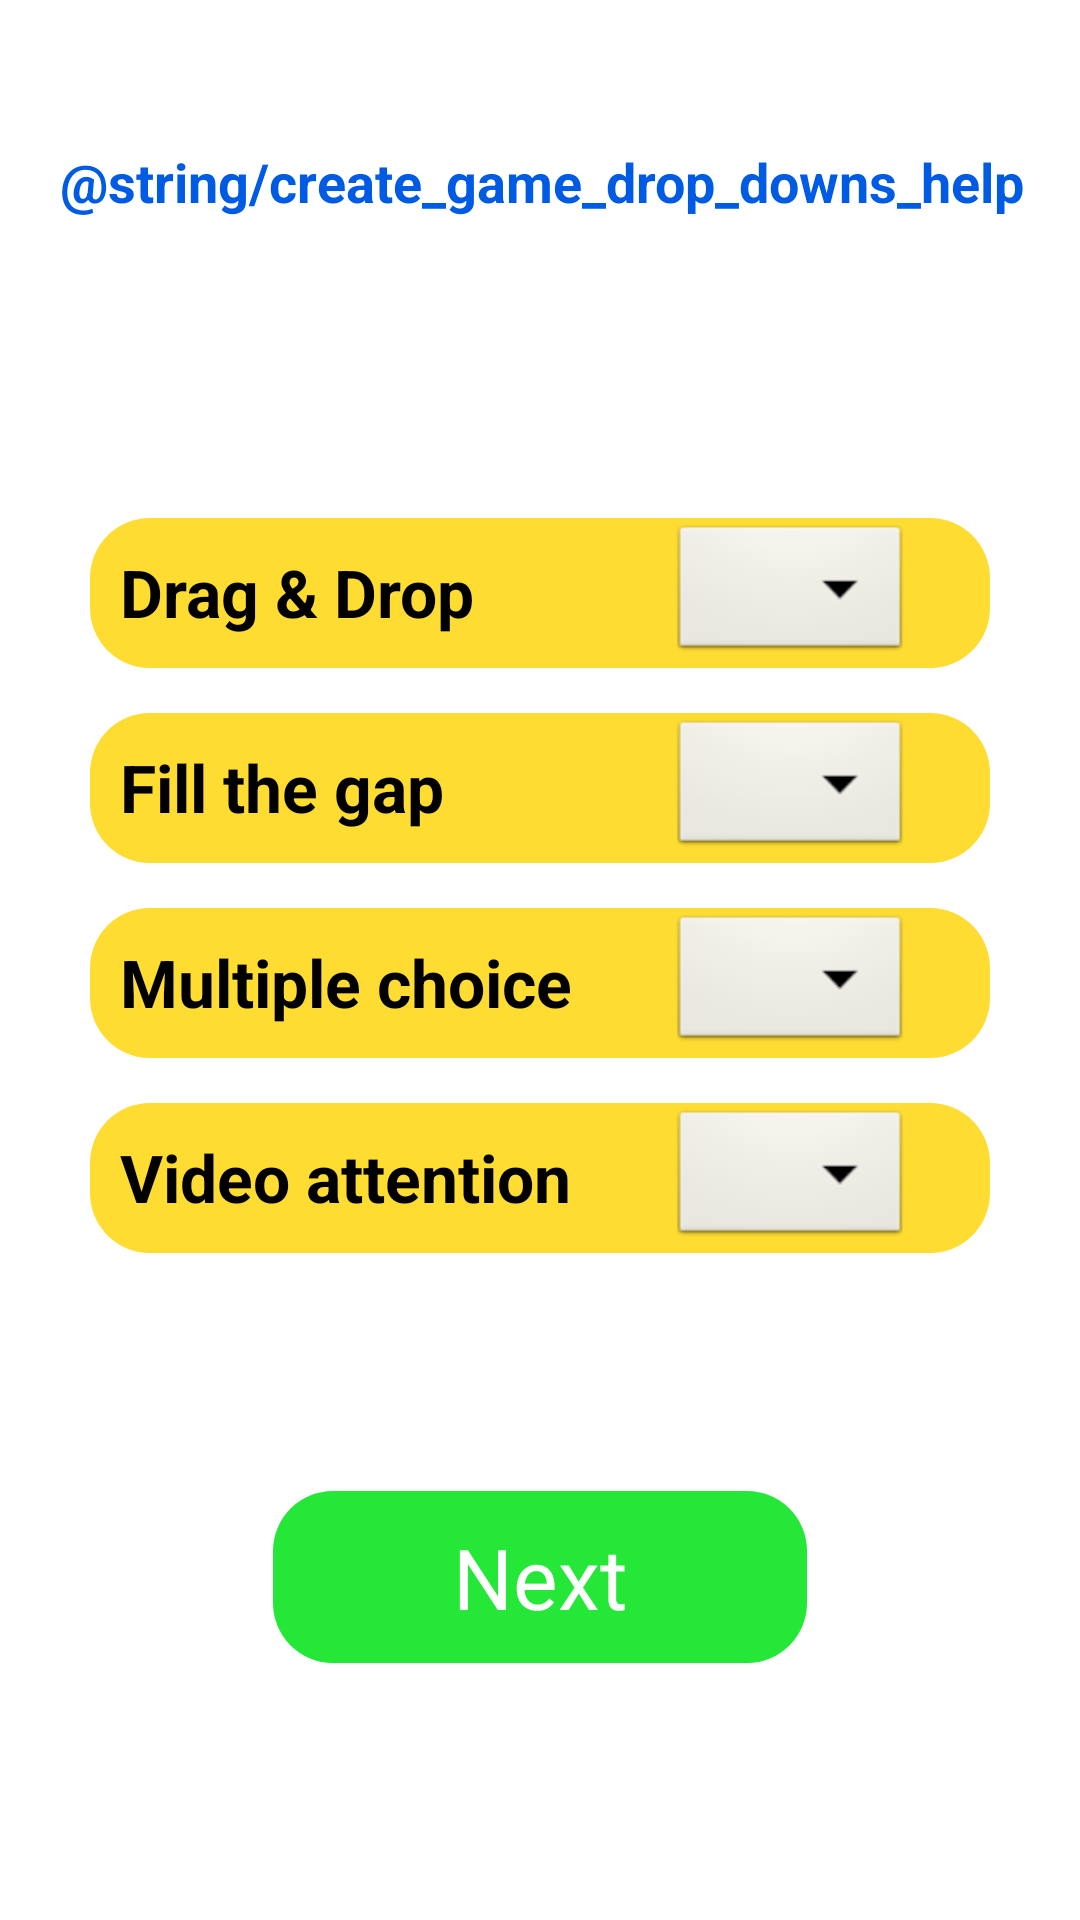

Layout XML and referenced resources for this Android screen:
<!-- AndroidManifest.xml: application theme Theme.GamificationApp -->
<!-- res/layout/fragment_create_game_drop_downs.xml -->
<?xml version="1.0" encoding="utf-8"?>
<androidx.constraintlayout.widget.ConstraintLayout xmlns:android="http://schemas.android.com/apk/res/android"
    xmlns:app="http://schemas.android.com/apk/res-auto"
    xmlns:tools="http://schemas.android.com/tools"
    android:layout_width="match_parent"
    android:layout_height="match_parent"
    tools:context=".fragments.DropDownsFragment">

    <TextView
        android:id="@+id/id_text_view_subject"
        android:layout_width="match_parent"
        android:layout_height="wrap_content"
        android:layout_marginLeft="20dp"
        android:text="Distributed Systems"
        android:textColor="@color/white"
        android:textSize="@dimen/titleSize"
        android:textStyle="bold"
        app:layout_constraintLeft_toLeftOf="parent"
        app:layout_constraintTop_toTopOf="parent"></TextView>

    <TextView
        android:id="@+id/id_text_view_help_text"
        android:layout_width="match_parent"
        android:layout_height="wrap_content"
        android:layout_marginLeft="20dp"
        android:text="@string/create_game_drop_downs_help"
        android:textColor="@color/text_blue"
        android:textSize="@dimen/helpTextSize"
        android:textStyle="bold"
        app:layout_constraintLeft_toLeftOf="parent"
        app:layout_constraintTop_toBottomOf="@id/id_text_view_subject"></TextView>

    <TextView
        android:id="@+id/id_text_view_drag_drop"
        android:layout_width="match_parent"
        android:layout_height="wrap_content"
        app:layout_constraintLeft_toLeftOf="parent"
        app:layout_constraintTop_toBottomOf="@id/id_text_view_help_text"
        android:background="@drawable/rounded_button"
        android:text="Drag &amp; Drop"
        android:textColor="@color/black"
        android:textSize="@dimen/subTitleSizeSmaller"
        android:textStyle="bold"
        android:padding="10dp"
        android:layout_marginTop="100dp"
        android:layout_marginLeft="30dp"
        android:layout_marginRight="30dp"></TextView>

    <Spinner
        android:id="@+id/id_spinner_drag_drop"
        android:layout_width="wrap_content"
        android:layout_height="wrap_content"
        android:background="@android:drawable/btn_dropdown"
        android:spinnerMode="dropdown"
        android:dropDownWidth="100dp"
        android:textAlignment="center"
        app:layout_constraintBottom_toBottomOf="@+id/id_text_view_drag_drop"
        app:layout_constraintEnd_toEndOf="@+id/id_text_view_drag_drop"
        app:layout_constraintHorizontal_bias="0.881"
        app:layout_constraintStart_toStartOf="@+id/id_text_view_drag_drop"
        app:layout_constraintTop_toTopOf="@+id/id_text_view_drag_drop">
    </Spinner>

    <TextView
        android:id="@+id/id_text_view_fill_the_gap"
        android:layout_width="match_parent"
        android:layout_height="wrap_content"
        app:layout_constraintLeft_toLeftOf="parent"
        app:layout_constraintTop_toBottomOf="@id/id_text_view_drag_drop"
        android:background="@drawable/rounded_button"
        android:text="Fill the gap"
        android:textColor="@color/black"
        android:textSize="@dimen/subTitleSizeSmaller"
        android:textStyle="bold"
        android:padding="10dp"
        android:layout_marginTop="15dp"
        android:layout_marginLeft="30dp"
        android:layout_marginRight="30dp"></TextView>

    <Spinner
        android:id="@+id/id_spinner_fill_the_gap"
        android:layout_width="wrap_content"
        android:layout_height="wrap_content"
        android:background="@android:drawable/btn_dropdown"
        android:spinnerMode="dropdown"
        android:dropDownWidth="100dp"
        android:textAlignment="center"
        app:layout_constraintBottom_toBottomOf="@+id/id_text_view_fill_the_gap"
        app:layout_constraintEnd_toEndOf="@+id/id_text_view_fill_the_gap"
        app:layout_constraintHorizontal_bias="0.881"
        app:layout_constraintStart_toStartOf="@+id/id_text_view_fill_the_gap"
        app:layout_constraintTop_toTopOf="@+id/id_text_view_fill_the_gap">
    </Spinner>

    <TextView
        android:id="@+id/id_text_view_multiple_choice"
        android:layout_width="match_parent"
        android:layout_height="wrap_content"
        app:layout_constraintLeft_toLeftOf="parent"
        app:layout_constraintTop_toBottomOf="@id/id_text_view_fill_the_gap"
        android:background="@drawable/rounded_button"
        android:text="Multiple choice"
        android:textColor="@color/black"
        android:textSize="@dimen/subTitleSizeSmaller"
        android:textStyle="bold"
        android:padding="10dp"
        android:layout_marginTop="15dp"
        android:layout_marginLeft="30dp"
        android:layout_marginRight="30dp"></TextView>

    <Spinner
        android:id="@+id/id_spinner_multiple_choice"
        android:layout_width="wrap_content"
        android:layout_height="wrap_content"
        android:background="@android:drawable/btn_dropdown"
        android:spinnerMode="dropdown"
        android:dropDownWidth="100dp"
        android:textAlignment="center"
        app:layout_constraintBottom_toBottomOf="@+id/id_text_view_multiple_choice"
        app:layout_constraintEnd_toEndOf="@+id/id_text_view_multiple_choice"
        app:layout_constraintHorizontal_bias="0.881"
        app:layout_constraintStart_toStartOf="@+id/id_text_view_multiple_choice"
        app:layout_constraintTop_toTopOf="@+id/id_text_view_multiple_choice">
    </Spinner>

    <TextView
        android:id="@+id/id_text_view_video_attention"
        android:layout_width="match_parent"
        android:layout_height="wrap_content"
        app:layout_constraintLeft_toLeftOf="parent"
        app:layout_constraintTop_toBottomOf="@id/id_text_view_multiple_choice"
        android:background="@drawable/rounded_button"
        android:text="Video attention"
        android:textColor="@color/black"
        android:textSize="@dimen/subTitleSizeSmaller"
        android:textStyle="bold"
        android:padding="10dp"
        android:layout_marginTop="15dp"
        android:layout_marginLeft="30dp"
        android:layout_marginRight="30dp"></TextView>

    <Spinner
        android:id="@+id/id_spinner_video_attention"
        android:layout_width="wrap_content"
        android:layout_height="wrap_content"
        android:background="@android:drawable/btn_dropdown"
        android:spinnerMode="dropdown"
        android:dropDownWidth="100dp"
        android:textAlignment="center"
        app:layout_constraintBottom_toBottomOf="@+id/id_text_view_video_attention"
        app:layout_constraintEnd_toEndOf="@+id/id_text_view_video_attention"
        app:layout_constraintHorizontal_bias="0.881"
        app:layout_constraintStart_toStartOf="@+id/id_text_view_video_attention"
        app:layout_constraintTop_toTopOf="@+id/id_text_view_video_attention">
    </Spinner>

    <TextView
        android:id="@+id/id_text_view_next_drop_downs"
        android:layout_width="wrap_content"
        android:layout_height="wrap_content"
        android:background="@drawable/rounded_button"
        android:backgroundTint="@color/green"
        android:text="Next"
        android:textSize="@dimen/subtitleSize"
        android:textColor="@color/white"
        android:paddingLeft="60dp"
        android:layout_marginTop="80dp"
        android:paddingTop="10dp"
        android:paddingBottom="10dp"
        android:paddingRight="60dp"
        app:layout_constraintLeft_toLeftOf="parent"
        app:layout_constraintRight_toRightOf="parent"
        app:layout_constraintTop_toBottomOf="@id/id_spinner_video_attention"></TextView>


</androidx.constraintlayout.widget.ConstraintLayout>
<!-- resources referenced by this layout -->
<resources>
  <color name="black">#000000</color>
  <color name="green">#24E737</color>
  <color name="text_blue">#005BE4</color>
  <color name="white">#FFFFFFFF</color>
  <dimen name="helpTextSize">18sp</dimen>
  <dimen name="subTitleSizeSmaller">22sp</dimen>
  <dimen name="subtitleSize">28sp</dimen>
  <dimen name="titleSize">36sp</dimen>
  <!-- drawable rounded_button (drawable) -->
  <?xml version="1.0" encoding="utf-8"?>
  <layer-list xmlns:android="http://schemas.android.com/apk/res/android">
      <item>
          <shape android:shape="rectangle">
              <solid android:color="@color/yellow"/>
              <corners android:radius="20dp"></corners>
              <size android:width="50dp" android:height="50dp"/>
          </shape>
      </item>
  </layer-list>
  <style name="Theme.GamificationApp" parent="Theme.MaterialComponents.DayNight.NoActionBar">
          
          <item name="colorPrimary">@color/background_black</item>
          <item name="colorPrimaryVariant">@color/background_black</item>
          <item name="colorOnPrimary">@color/white</item>
          
          <item name="colorSecondary">@color/teal_200</item>
          <item name="colorSecondaryVariant">@color/teal_700</item>
          <item name="colorOnSecondary">@color/background_black</item>
          
          <item name="android:statusBarColor">?attr/colorPrimaryVariant</item>
          
      </style>
  <color name="yellow">#FEDC31</color>
  <color name="background_black">#0E0E0E</color>
  <color name="teal_200">#FF03DAC5</color>
  <color name="teal_700">#FF018786</color>
</resources>
